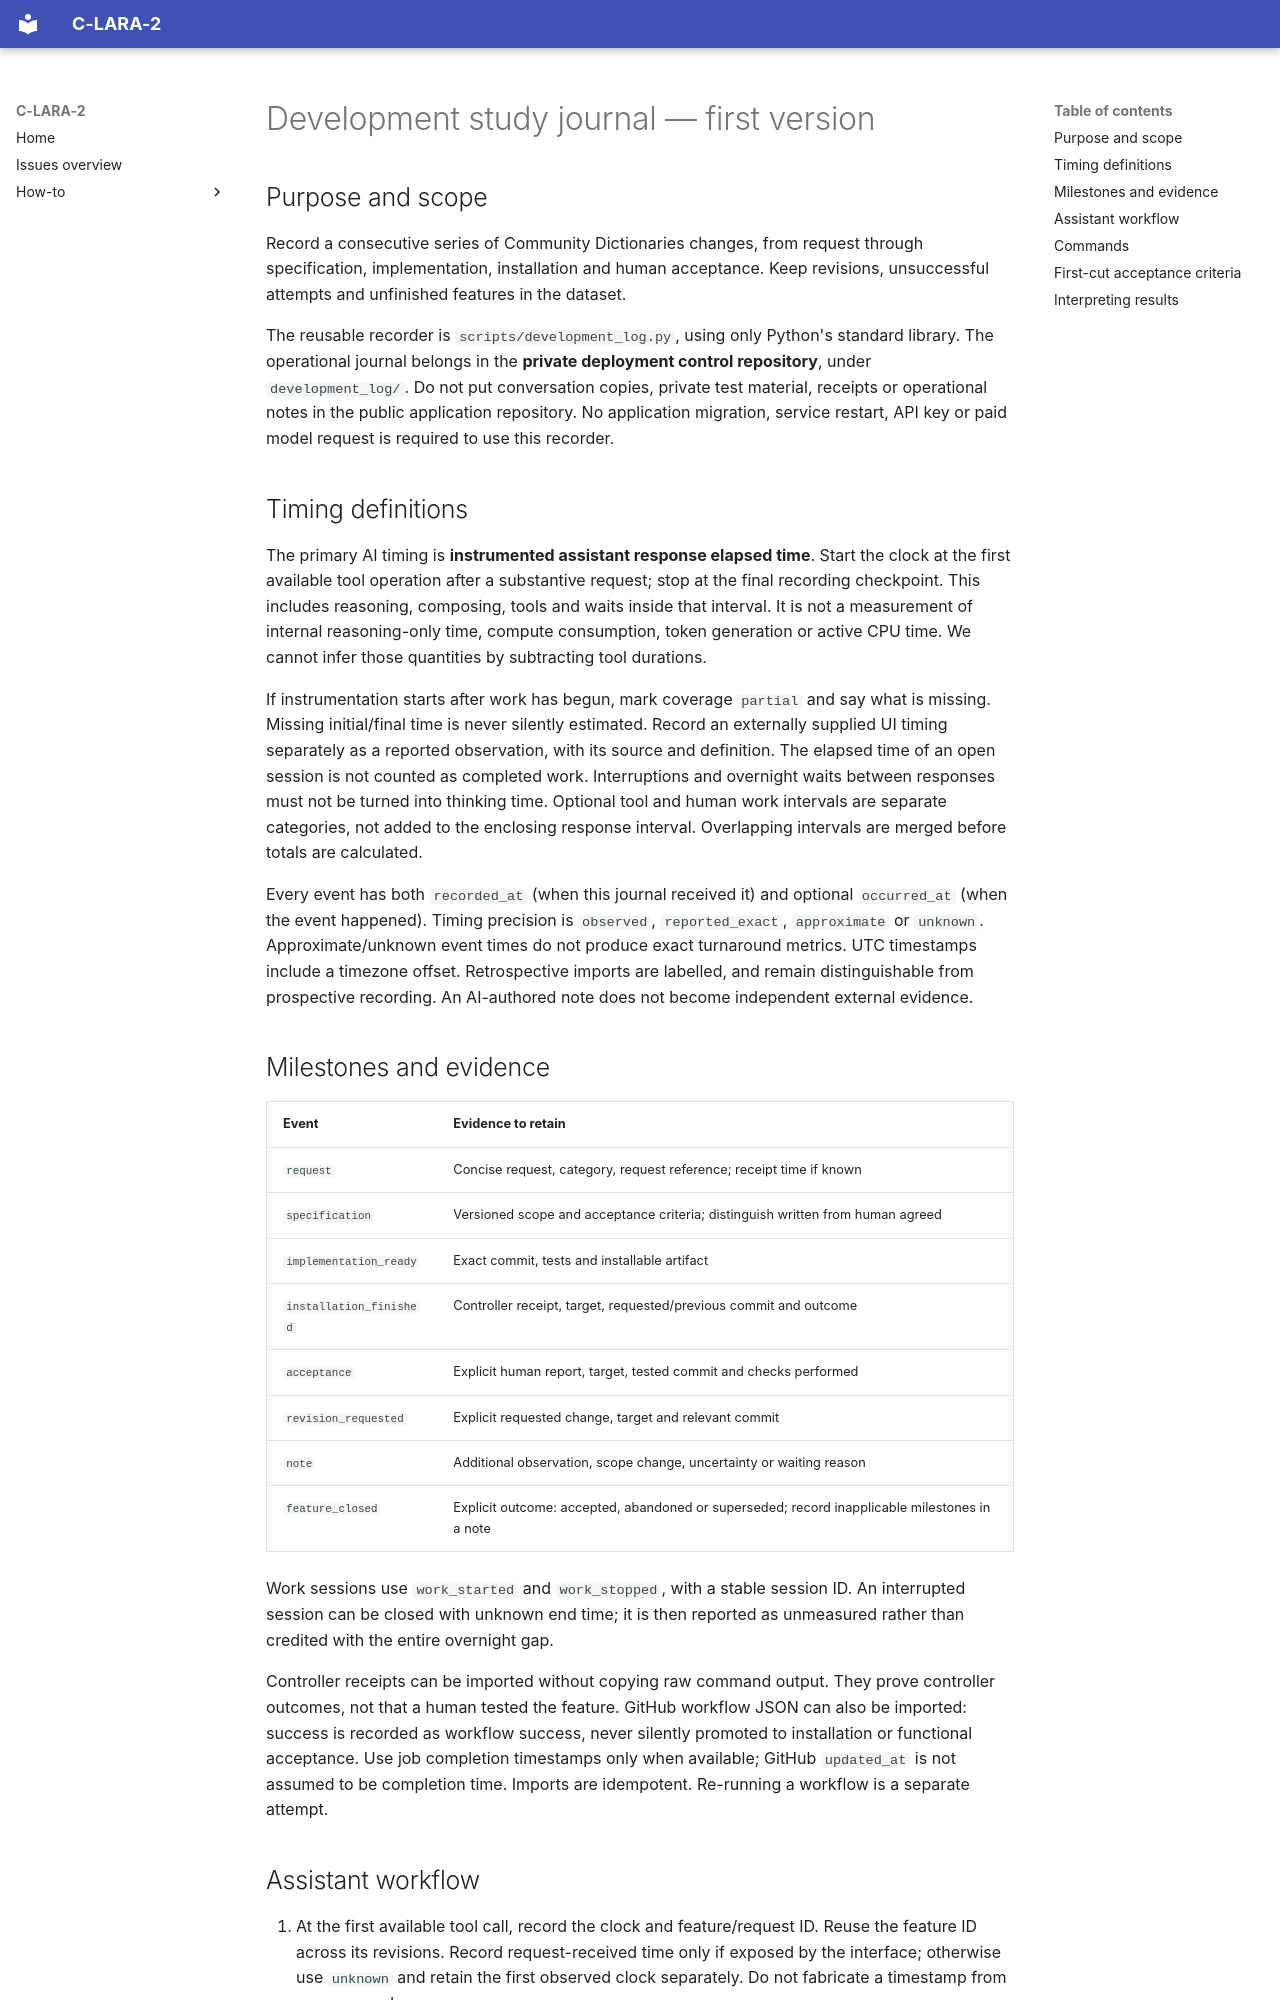

repository: mannyrayner/C-LARA-2 · page: howto/community-development-log/index.html · generator: mkdocs

# Development study journal — first version

## Purpose and scope

Record a consecutive series of Community Dictionaries changes, from request
through specification, implementation, installation and human acceptance. Keep
revisions, unsuccessful attempts and unfinished features in the dataset.

The reusable recorder is `scripts/development_log.py`, using only Python's
standard library. The operational journal belongs in the **private deployment
control repository**, under `development_log/`. Do not put conversation copies,
private test material, receipts or operational notes in the public application
repository. No application migration, service restart, API key or paid model
request is required to use this recorder.

## Timing definitions

The primary AI timing is **instrumented assistant response elapsed time**. Start
the clock at the first available tool operation after a substantive request;
stop at the final recording checkpoint. This includes reasoning, composing,
tools and waits inside that interval. It is not a measurement of internal
reasoning-only time, compute consumption, token generation or active CPU time.
We cannot infer those quantities by subtracting tool durations.

If instrumentation starts after work has begun, mark coverage `partial` and say
what is missing. Missing initial/final time is never silently estimated. Record
an externally supplied UI timing separately as a reported observation, with its
source and definition. The elapsed time of an open session is not counted as
completed work. Interruptions and overnight waits between responses must not
be turned into thinking time. Optional tool and human work intervals are separate
categories, not added to the enclosing response interval. Overlapping intervals
are merged before totals are calculated.

Every event has both `recorded_at` (when this journal received it) and optional
`occurred_at` (when the event happened). Timing precision is `observed`,
`reported_exact`, `approximate` or `unknown`. Approximate/unknown event times do
not produce exact turnaround metrics. UTC timestamps include a timezone offset.
Retrospective imports are labelled, and remain distinguishable from prospective
recording. An AI-authored note does not become independent external evidence.

## Milestones and evidence

| Event | Evidence to retain |
| --- | --- |
| `request` | Concise request, category, request reference; receipt time if known |
| `specification` | Versioned scope and acceptance criteria; distinguish written from human agreed |
| `implementation_ready` | Exact commit, tests and installable artifact |
| `installation_finished` | Controller receipt, target, requested/previous commit and outcome |
| `acceptance` | Explicit human report, target, tested commit and checks performed |
| `revision_requested` | Explicit requested change, target and relevant commit |
| `note` | Additional observation, scope change, uncertainty or waiting reason |
| `feature_closed` | Explicit outcome: accepted, abandoned or superseded; record inapplicable milestones in a note |

Work sessions use `work_started` and `work_stopped`, with a stable session ID.
An interrupted session can be closed with unknown end time; it is then reported
as unmeasured rather than credited with the entire overnight gap.

Controller receipts can be imported without copying raw command output. They
prove controller outcomes, not that a human tested the feature. GitHub workflow
JSON can also be imported: success is recorded as workflow success, never silently
promoted to installation or functional acceptance. Use job completion timestamps
only when available; GitHub `updated_at` is not assumed to be completion time.
Imports are idempotent. Re-running a workflow is a separate attempt.
